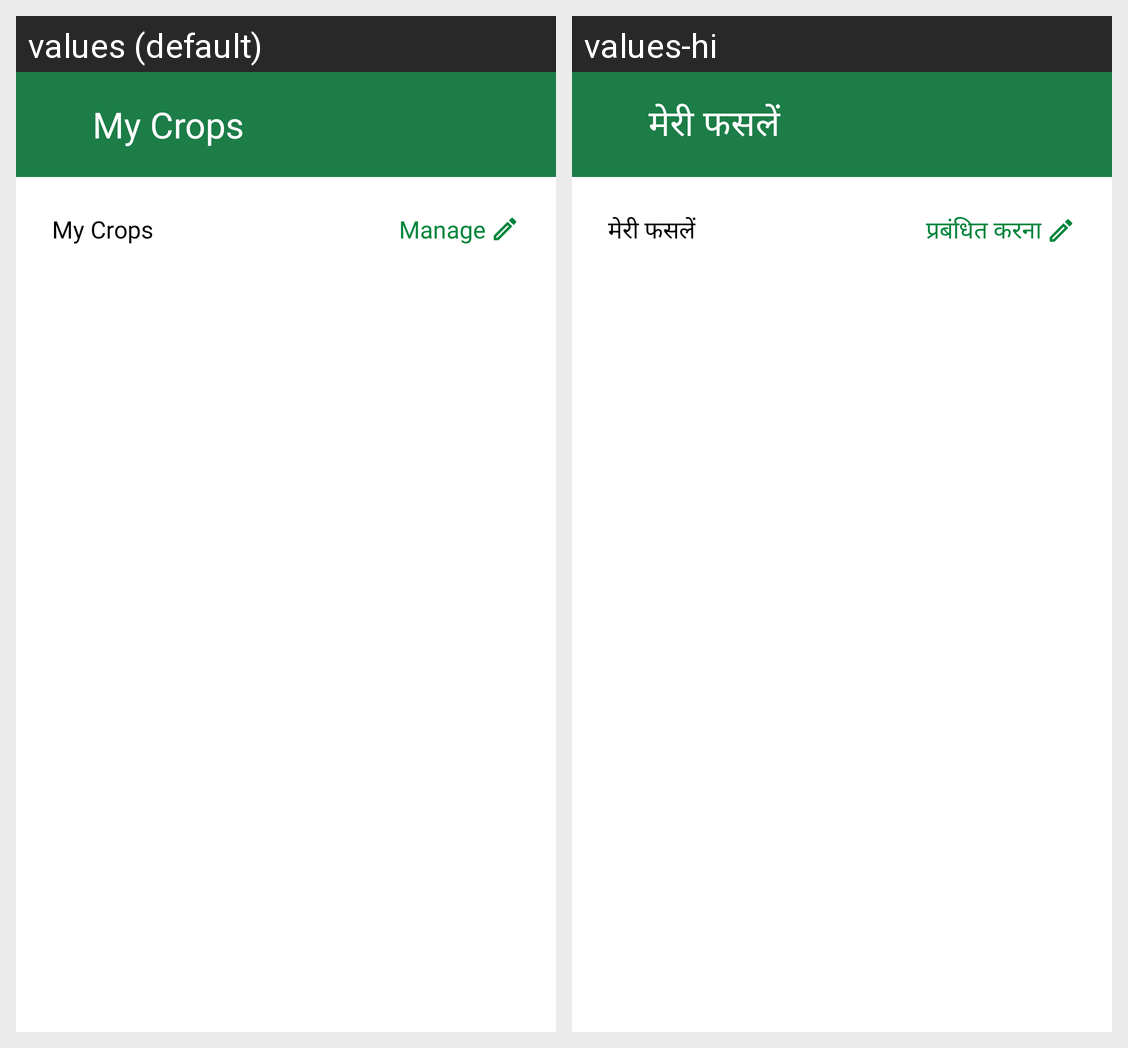

Here is an Android app screen in its default locale and in the app's own translations. Write out the translated-string differences for the strings that appear on this screen.
Android screen res/layout/activity_seller_manage_crops.xml rendered under 2 locales, left to right: values (default), values-hi. Device: Nexus 5 (rendered at 1080×1920; each locale shown at half size, 540×960, under a caption strip naming it); theme Theme.Farmsbook.SellerMainActivity.
Strings drawn on this screen, with the default value and each locale's value (text and hints the layout hard-codes, and strings that could not be matched under every locale, appear in the picture but are not listed):

my_crops
  values: My Crops
  values-hi: मेरी फसलें

manage
  values: Manage
  values-hi: प्रबंधित करना
